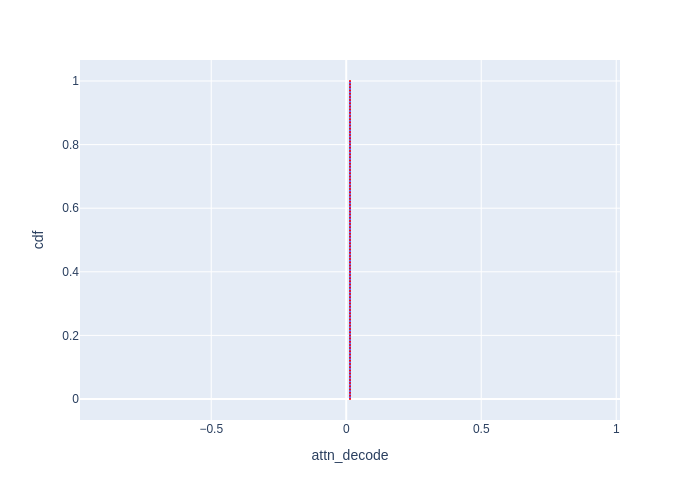

Data behind this chart, as committed beside it:
cdf, attn_decode
0.0, 0.014
0.01, 0.014
0.02, 0.014
0.03, 0.014
0.04, 0.014
0.05, 0.014
0.06, 0.014
0.07, 0.014
0.08, 0.014
0.09, 0.014
0.1, 0.014
0.11, 0.014
0.12, 0.014
0.13, 0.014
0.14, 0.014
0.15, 0.014
0.16, 0.014
0.17, 0.014
0.18, 0.014
0.19, 0.014
0.2, 0.014
0.21, 0.014
0.22, 0.014
0.23, 0.014
0.24, 0.014
0.25, 0.014
0.26, 0.014
0.27, 0.014
0.28, 0.014
0.29, 0.014
0.3, 0.014
0.31, 0.014
0.32, 0.014
0.33, 0.014
0.34, 0.014
0.35, 0.014
0.36, 0.014
0.37, 0.014
0.38, 0.014
0.39, 0.014
0.4, 0.014
0.41, 0.014
0.42, 0.014
0.43, 0.014
0.44, 0.014
0.45, 0.014
0.46, 0.014
0.47, 0.014
0.48, 0.014
0.49, 0.014
0.5, 0.014
0.51, 0.014
0.52, 0.014
0.53, 0.014
0.54, 0.014
0.55, 0.014
0.56, 0.014
0.57, 0.014
0.58, 0.014
0.59, 0.014
... 41 more rows
